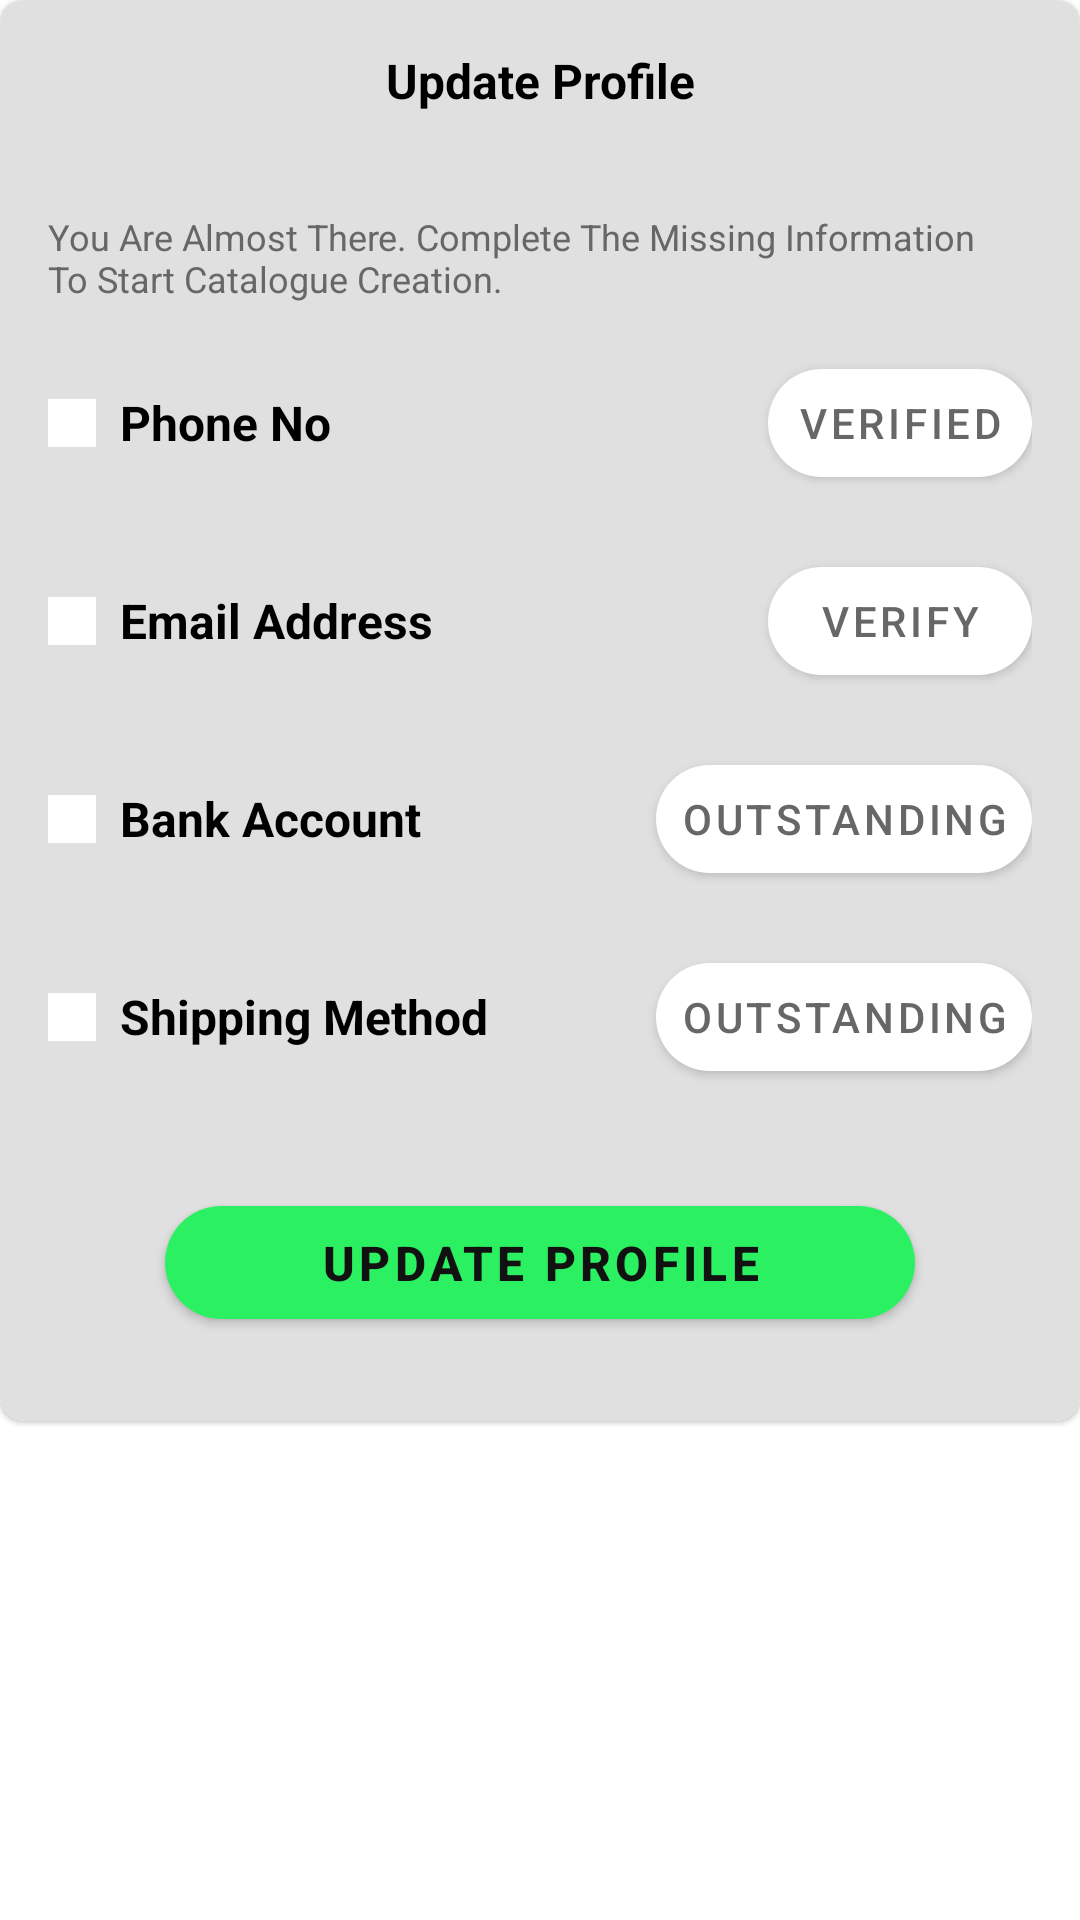

Produce the Android XML layout that renders to this screen, including the resource entries it uses.
<!-- AndroidManifest.xml: application theme AppTheme -->
<!-- res/layout/update_profile_customeview.xml -->
<LinearLayout
	xmlns:android="http://schemas.android.com/apk/res/android"
	xmlns:app="http://schemas.android.com/apk/res-auto"
	xmlns:tools="http://schemas.android.com/tools"
	android:layout_width="match_parent"
	android:layout_height="match_parent"
	android:orientation="vertical">
	<androidx.cardview.widget.CardView
		android:id="@+id/cardview1"
		android:layout_width="match_parent"
		android:layout_height="wrap_content"
		android:orientation="vertical"
		app:cardElevation="1dp"
		app:cardCornerRadius="8dp">
		<LinearLayout
			android:id="@+id/linear1"
			android:layout_width="match_parent"
			android:layout_height="match_parent"
			android:background="#E0E0E0"
			android:orientation="vertical">
			<LinearLayout
				android:id="@+id/linear2"
				android:layout_width="match_parent"
				android:layout_height="wrap_content"
				android:padding="8dp"
				android:gravity="right"
				android:orientation="vertical">
				<ImageView
					android:id="@+id/cancel"
					android:focusable="false"
					android:layout_width="wrap_content"
					android:layout_height="wrap_content"
					android:src="@drawable/default_image"
					android:scaleType="center" />
				<TextView
					android:id="@+id/textview1"
					android:focusable="false"
					android:layout_width="match_parent"
					android:layout_height="wrap_content"
					android:padding="8dp"
					android:gravity="center_horizontal|center_vertical"
					android:text="Update Profile"
					android:textSize="16sp"
					android:textStyle="bold"
					android:textColor="#000000" />
			</LinearLayout>
			<View
				android:id="@+id/linear3"
				android:layout_width="match_parent"
				android:layout_height="1dp"
				android:padding="8dp"
				android:background="#E0E0E0"
				android:orientation="horizontal" />
			<LinearLayout
				android:id="@+id/linear4"
				android:layout_width="match_parent"
				android:layout_height="match_parent"
				android:padding="8dp"
				android:orientation="vertical">
				<TextView
					android:id="@+id/textview2"
					android:focusable="false"
					android:layout_width="match_parent"
					android:layout_height="wrap_content"
					android:paddingLeft="8dp"
					android:paddingTop="8dp"
					android:paddingRight="20dp"
					android:paddingBottom="8dp"
					android:gravity="left"
					android:text="You Are Almost There. Complete The Missing Information To Start Catalogue Creation."
					android:textSize="12sp"
					android:textColor="#676767" />
				<LinearLayout
					android:id="@+id/linear5"
					android:layout_width="match_parent"
					android:layout_height="wrap_content"
					android:layout_marginBottom="2dp"
					android:padding="8dp"
					android:background="#E0E0E0"
					android:gravity="center_vertical"
					android:orientation="horizontal">
					<LinearLayout
						android:id="@+id/linear6"
						android:layout_width="wrap_content"
						android:layout_height="wrap_content"
						android:padding="8dp"
						android:background="#FFFFFF"
						android:orientation="vertical">
						<ImageView
							android:id="@+id/imageview2"
							android:focusable="false"
							android:layout_width="wrap_content"
							android:layout_height="wrap_content"
							android:src="@drawable/default_image"
							android:scaleType="center" />
					</LinearLayout>
					<TextView
						android:id="@+id/textview3"
						android:focusable="false"
						android:layout_width="wrap_content"
						android:layout_height="wrap_content"
						android:padding="8dp"
						android:text="Phone No"
						android:textSize="16sp"
						android:textStyle="bold"
						android:textColor="#000000"
						android:layout_weight="1" />
					<com.google.android.material.button.MaterialButton
						android:id="@+id/phone_button"
						android:layout_width="wrap_content"
						android:layout_height="wrap_content"
						android:padding="8dp"
						android:gravity="center_horizontal|center_vertical"
						android:text="Verified"
						android:textSize="14sp"
						android:textColor="#676767"
						android:textAppearance="@style/TextAppearance.MaterialComponents.Button"
						app:backgroundTint="#FFFFFF"
						app:cornerRadius="100dp"
						style="@style/Widget.MaterialComponents.Button" />
				</LinearLayout>
				<LinearLayout
					android:id="@+id/linear7"
					android:layout_width="match_parent"
					android:layout_height="wrap_content"
					android:layout_marginBottom="2dp"
					android:padding="8dp"
					android:background="#E0E0E0"
					android:gravity="center_vertical"
					android:orientation="horizontal">
					<LinearLayout
						android:id="@+id/linear8"
						android:layout_width="wrap_content"
						android:layout_height="wrap_content"
						android:padding="8dp"
						android:background="#FFFFFF"
						android:orientation="vertical">
						<ImageView
							android:id="@+id/imageview3"
							android:focusable="false"
							android:layout_width="wrap_content"
							android:layout_height="wrap_content"
							android:src="@drawable/default_image"
							android:scaleType="center" />
					</LinearLayout>
					<TextView
						android:id="@+id/textview4"
						android:focusable="false"
						android:layout_width="wrap_content"
						android:layout_height="wrap_content"
						android:padding="8dp"
						android:text="Email Address"
						android:textSize="16sp"
						android:textStyle="bold"
						android:textColor="#000000"
						android:layout_weight="1" />
					<com.google.android.material.button.MaterialButton
						android:id="@+id/email_address_button"
						android:layout_width="wrap_content"
						android:layout_height="wrap_content"
						android:padding="8dp"
						android:gravity="center_horizontal|center_vertical"
						android:text="Verify"
						android:textSize="14sp"
						android:textColor="#676767"
						android:textAppearance="@style/TextAppearance.MaterialComponents.Button"
						app:backgroundTint="#FFFFFF"
						app:cornerRadius="100dp"
						style="@style/Widget.MaterialComponents.Button" />
				</LinearLayout>
				<LinearLayout
					android:id="@+id/linear9"
					android:layout_width="match_parent"
					android:layout_height="wrap_content"
					android:layout_marginBottom="2dp"
					android:padding="8dp"
					android:background="#E0E0E0"
					android:gravity="center_vertical"
					android:orientation="horizontal">
					<LinearLayout
						android:id="@+id/linear10"
						android:layout_width="wrap_content"
						android:layout_height="wrap_content"
						android:padding="8dp"
						android:background="#FFFFFF"
						android:orientation="vertical">
						<ImageView
							android:id="@+id/imageview4"
							android:focusable="false"
							android:layout_width="wrap_content"
							android:layout_height="wrap_content"
							android:src="@drawable/default_image"
							android:scaleType="center" />
					</LinearLayout>
					<TextView
						android:id="@+id/textview5"
						android:focusable="false"
						android:layout_width="wrap_content"
						android:layout_height="wrap_content"
						android:padding="8dp"
						android:text="Bank Account"
						android:textSize="16sp"
						android:textStyle="bold"
						android:textColor="#000000"
						android:layout_weight="1" />
					<com.google.android.material.button.MaterialButton
						android:id="@+id/bank_account_button"
						android:layout_width="wrap_content"
						android:layout_height="wrap_content"
						android:padding="8dp"
						android:gravity="center_horizontal|center_vertical"
						android:text="Outstanding"
						android:textSize="14sp"
						android:textColor="#676767"
						android:textAppearance="@style/TextAppearance.MaterialComponents.Button"
						app:backgroundTint="#FFFFFF"
						app:cornerRadius="100dp"
						style="@style/Widget.MaterialComponents.Button" />
				</LinearLayout>
				<LinearLayout
					android:id="@+id/linear11"
					android:layout_width="match_parent"
					android:layout_height="wrap_content"
					android:padding="8dp"
					android:background="#E0E0E0"
					android:gravity="center_vertical"
					android:orientation="horizontal">
					<LinearLayout
						android:id="@+id/linear12"
						android:layout_width="wrap_content"
						android:layout_height="wrap_content"
						android:padding="8dp"
						android:background="#FFFFFF"
						android:orientation="vertical">
						<ImageView
							android:id="@+id/imageview5"
							android:focusable="false"
							android:layout_width="wrap_content"
							android:layout_height="wrap_content"
							android:src="@drawable/default_image"
							android:scaleType="center" />
					</LinearLayout>
					<TextView
						android:id="@+id/textview6"
						android:focusable="false"
						android:layout_width="wrap_content"
						android:layout_height="wrap_content"
						android:padding="8dp"
						android:text="Shipping Method"
						android:textSize="16sp"
						android:textStyle="bold"
						android:textColor="#000000"
						android:layout_weight="1" />
					<com.google.android.material.button.MaterialButton
						android:id="@+id/shipping_method_button"
						android:layout_width="wrap_content"
						android:layout_height="wrap_content"
						android:padding="8dp"
						android:gravity="center_horizontal|center_vertical"
						android:text="Outstanding"
						android:textSize="14sp"
						android:textColor="#676767"
						android:textAppearance="@style/TextAppearance.MaterialComponents.Button"
						app:backgroundTint="#FFFFFF"
						app:cornerRadius="100dp"
						style="@style/Widget.MaterialComponents.Button" />
				</LinearLayout>
				<com.google.android.material.button.MaterialButton
					android:id="@+id/update_profile_button"
					android:layout_width="250dp"
					android:layout_height="wrap_content"
					android:layout_marginTop="25dp"
					android:layout_marginBottom="20dp"
					android:padding="8dp"
					android:gravity="center_horizontal|center_vertical"
					android:text="Update Profile"
					android:textSize="16sp"
					android:textStyle="bold"
					android:textColor="#111111"
					android:layout_gravity="center_horizontal|center_vertical"
					android:textAppearance="@style/TextAppearance.MaterialComponents.Button"
					app:backgroundTint="#2BF162"
					app:cornerRadius="100dp"
					style="@style/Widget.MaterialComponents.Button" />
			</LinearLayout>
		</LinearLayout>
	</androidx.cardview.widget.CardView>
</LinearLayout>
<!-- resources referenced by this layout -->
<resources>

</resources>
